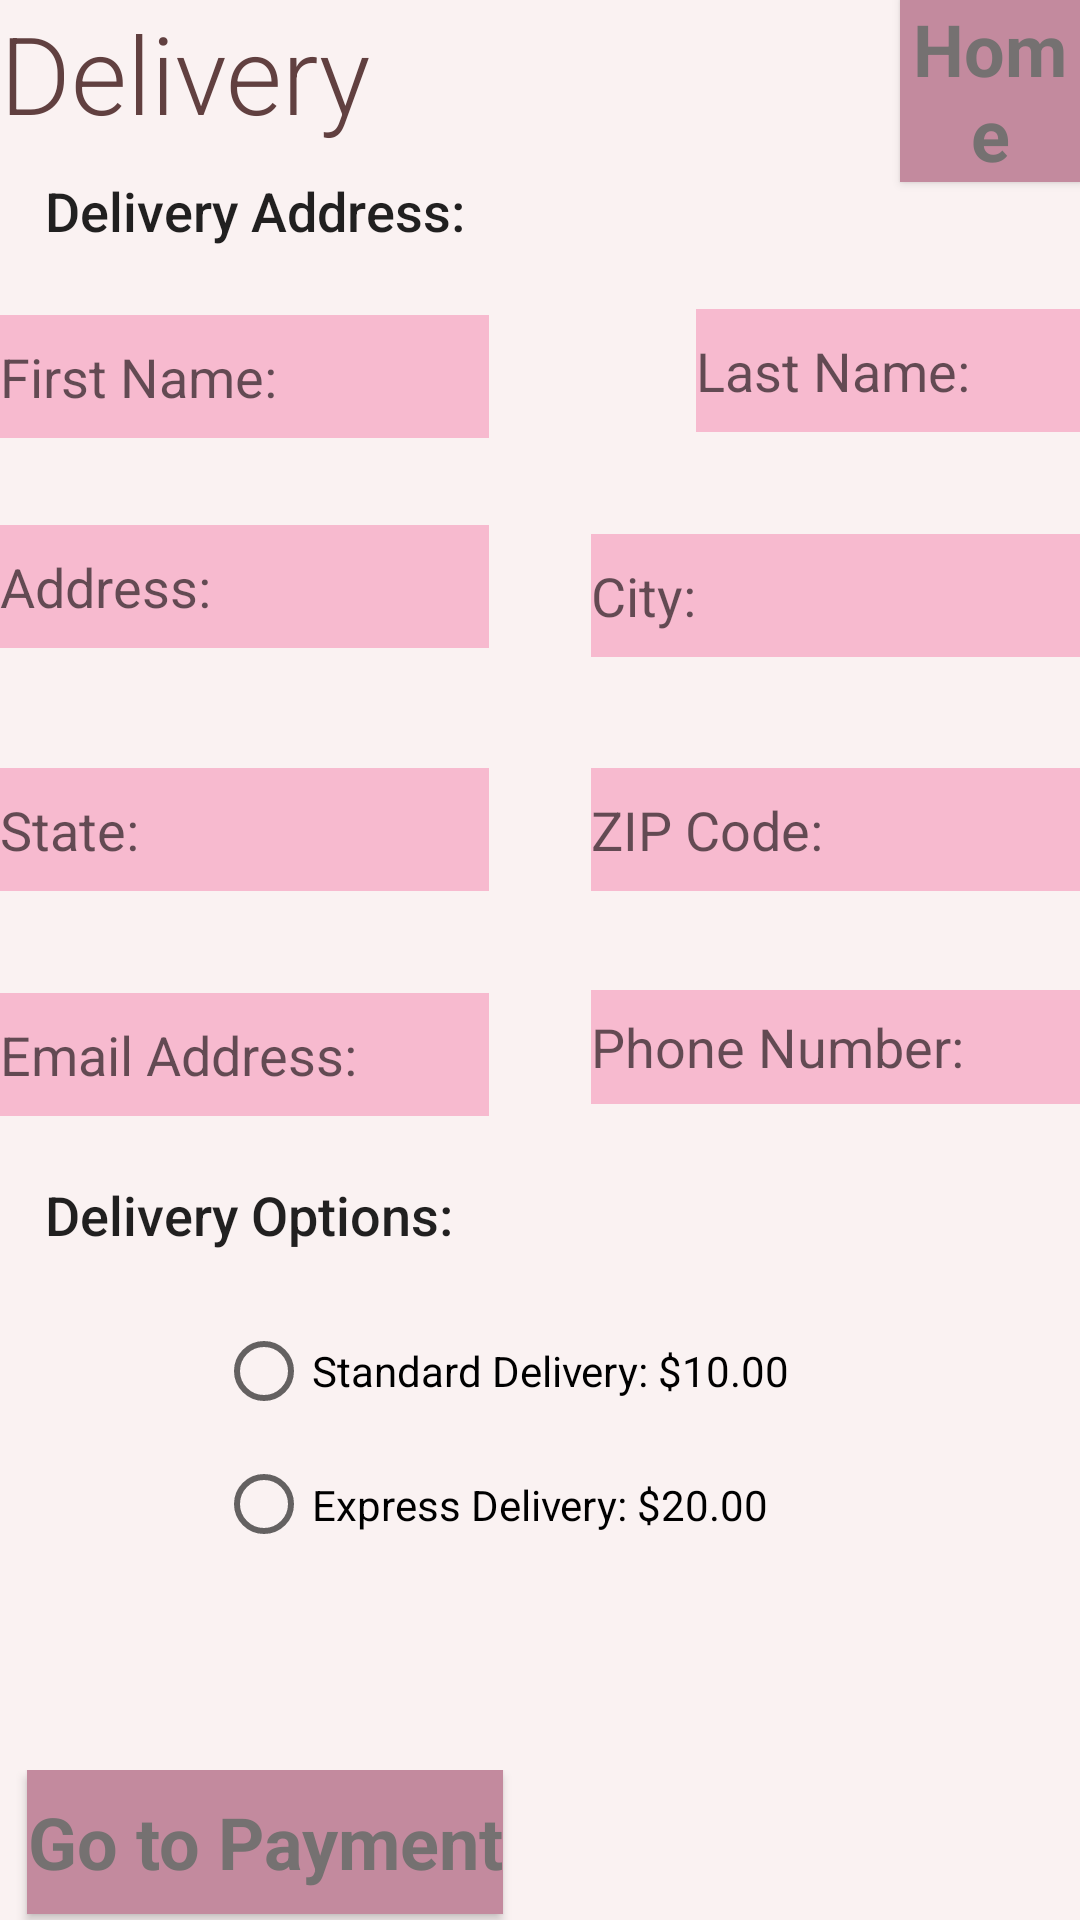

Layout XML and referenced resources for this Android screen:
<!-- AndroidManifest.xml: application theme AppTheme -->
<!-- res/layout/shipping.xml -->
<?xml version="1.0" encoding="utf-8"?>

<androidx.coordinatorlayout.widget.CoordinatorLayout xmlns:android="http://schemas.android.com/apk/res/android"
    xmlns:app="http://schemas.android.com/apk/res-auto"
    xmlns:tools="http://schemas.android.com/tools"
    android:layout_width="match_parent"
    android:layout_height="match_parent"
    android:background="#FAF2F2"
    android:orientation="vertical">

    <TextView
        android:id="@+id/textView2"
        android:layout_width="match_parent"
        android:layout_height="50dp"
        android:background="#FAF2F2"
        android:text="Delivery"
        android:textAppearance="@style/TextAppearance.AppCompat.Large"
        android:textColor="#614040"
        android:textSize="36sp"
        app:fontFamily="sans-serif-light" />

    <Button
        android:id="@+id/homeButton3"
        android:layout_width="wrap_content"
        android:layout_height="wrap_content"
        android:layout_marginLeft="300dp"
        android:background="@color/colorPrimaryDark"
        android:text="Home"
        android:textAppearance="@style/TextAppearance.AppCompat.Large"
        android:textColor="#FF757171"
        android:textSize="24sp"
        android:textStyle="bold" />

    <LinearLayout
        android:layout_width="match_parent"
        android:layout_height="match_parent"
        android:layout_marginTop="50dp"
        android:layout_marginBottom="70dp"
        android:background="#FAF2F2"
        android:orientation="vertical">

        <TextView
            android:id="@+id/editText13"
            android:layout_width="159dp"
            android:layout_height="45dp"
            android:layout_marginStart="15dp"
            android:layout_marginLeft="15dp"
            android:layout_marginTop="8dp"
            android:layout_marginEnd="237dp"
            android:layout_marginRight="237dp"
            android:ems="10"
            android:inputType="textPersonName"
            android:text="Delivery Address: "
            android:textAppearance="@style/TextAppearance.AppCompat.Body2"
            android:textSize="18sp" />

        <RelativeLayout
            android:layout_width="match_parent"
            android:layout_height="559dp">

            <EditText
                android:id="@+id/firstNameTextView"
                android:layout_width="163dp"
                android:layout_height="41dp"
                android:layout_alignParentLeft="true"
                android:layout_alignParentTop="true"
                android:layout_marginTop="2dp"
                android:background="@color/colorPrimary"
                android:hint="First Name:"
                android:textSize="18sp" />

            <EditText
                android:id="@+id/addressTextView"
                android:layout_width="163dp"
                android:layout_height="41dp"
                android:layout_alignTop="@id/firstNameTextView"
                android:layout_alignParentLeft="true"
                android:layout_marginTop="70dp"
                android:background="@color/colorPrimary"
                android:hint="Address: "
                android:textSize="18sp" />

            <EditText
                android:id="@+id/stateTextView"
                android:layout_width="163dp"
                android:layout_height="41dp"
                android:layout_alignTop="@id/addressTextView"
                android:layout_alignParentLeft="true"
                android:layout_marginTop="81dp"
                android:background="@color/colorPrimary"
                android:hint="State:"
                android:textSize="18sp" />

            <EditText
                android:id="@+id/emailTextView2"
                android:layout_width="163dp"
                android:layout_height="41dp"
                android:layout_alignTop="@id/stateTextView"
                android:layout_alignParentLeft="true"
                android:layout_marginTop="75dp"
                android:background="@color/colorPrimary"
                android:hint="Email Address:"
                android:textSize="18sp" />

            <EditText
                android:id="@+id/lastNameTextView"
                android:layout_width="163dp"
                android:layout_height="41dp"
                android:layout_alignParentTop="true"
                android:layout_alignParentRight="true"
                android:layout_marginStart="232dp"
                android:background="@color/colorPrimary"
                android:hint="Last Name:"
                android:textSize="18sp" />

            <EditText
                android:id="@+id/cityTextView"
                android:layout_width="163dp"
                android:layout_height="41dp"
                android:layout_alignTop="@id/lastNameTextView"
                android:layout_alignParentRight="true"
                android:layout_marginTop="75dp"
                android:background="@color/colorPrimary"
                android:hint="City: "
                android:textSize="18sp" />

            <EditText
                android:id="@+id/zipCodeTextView"
                android:layout_width="163dp"
                android:layout_height="41dp"
                android:layout_alignTop="@id/cityTextView"
                android:layout_alignParentRight="true"
                android:layout_marginTop="78dp"
                android:background="@color/colorPrimary"
                android:hint="ZIP Code:"
                android:textSize="18sp" />

            <EditText
                android:id="@+id/phoneView2"
                android:layout_width="163dp"
                android:layout_height="38dp"
                android:layout_alignTop="@id/zipCodeTextView"
                android:layout_alignParentRight="true"
                android:layout_marginStart="21dp"
                android:layout_marginTop="74dp"
                android:background="@color/colorPrimary"
                android:hint="Phone Number: "
                android:textSize="18sp" />

            <RadioGroup
                android:id="@+id/deliveryOptions"
                android:layout_width="wrap_content"
                android:layout_height="296dp"
                android:layout_alignParentBottom="true"
                android:layout_marginBottom="-6dp">

                <TextView
                    android:id="@+id/editText12"
                    android:layout_width="159dp"
                    android:layout_height="wrap_content"
                    android:layout_marginStart="15dp"
                    android:layout_marginLeft="15dp"
                    android:layout_marginTop="21dp"
                    android:layout_marginEnd="237dp"
                    android:layout_marginRight="237dp"
                    android:layout_marginBottom="12dp"
                    android:ems="10"
                    android:inputType="textPersonName"
                    android:text="Delivery Options: "
                    android:textAppearance="@style/TextAppearance.AppCompat.Body2"
                    android:textSize="18sp" />

                <RadioButton
                    android:id="@+id/standardButton"
                    android:layout_width="267dp"
                    android:layout_height="44dp"
                    android:layout_marginStart="72dp"
                    android:layout_marginLeft="72dp"
                    android:layout_marginTop="6dp"
                    android:layout_marginEnd="72dp"
                    android:layout_marginRight="72dp"
                    android:text="Standard Delivery: $10.00" />

                <RadioButton
                    android:id="@+id/expressButton"
                    android:layout_width="265dp"
                    android:layout_height="45dp"
                    android:layout_marginStart="72dp"
                    android:layout_marginLeft="72dp"
                    android:layout_marginEnd="74dp"
                    android:layout_marginRight="74dp"
                    android:layout_marginBottom="8dp"
                    android:text="Express Delivery: $20.00" />
            </RadioGroup>

        </RelativeLayout>

    </LinearLayout>

    <RelativeLayout
        android:layout_width="match_parent"
        android:layout_height="50dp"
        android:layout_gravity="bottom"
        android:background="#FAF2F2">

        <Button
            android:id="@+id/paymentButton"
            android:layout_width="wrap_content"
            android:layout_height="wrap_content"
            android:layout_marginLeft="9dp"
            android:layout_marginBottom="-72dp"
            android:background="@color/colorPrimaryDark"
            android:text="Go to Payment"
            android:textAppearance="@style/TextAppearance.AppCompat.Large"
            android:textColor="#FF757171"
            android:textSize="24sp"
            android:textStyle="bold" />
    </RelativeLayout>

</androidx.coordinatorlayout.widget.CoordinatorLayout>
<!-- resources referenced by this layout -->
<resources>
  <color name="colorPrimary">#f7bacf</color>
  <color name="colorPrimaryDark">#c38a9e</color>
  <style name="AppTheme" parent="Theme.AppCompat.Light">
          
          <item name="colorPrimary">@color/colorPrimary</item>
          <item name="colorPrimaryDark">@color/colorPrimaryDark</item>
          <item name="colorAccent">@color/colorAccent</item>
      </style>
  <color name="colorAccent">#ffedff</color>
</resources>
